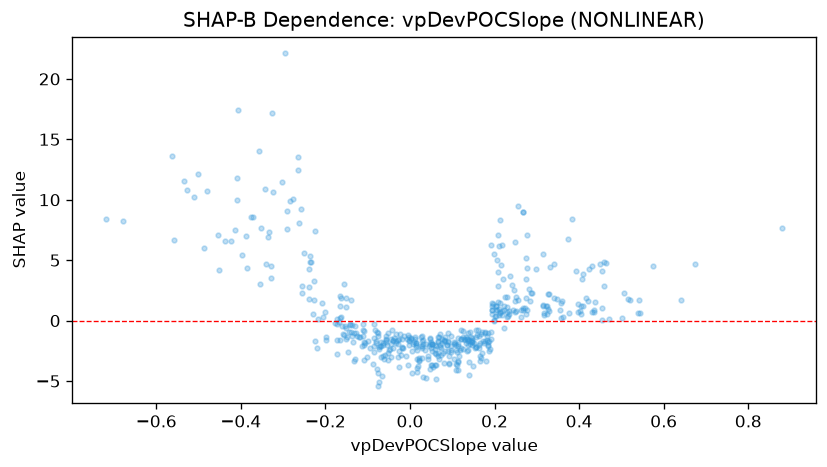

The file beside this chart, header and first rows:
feature_value, shap_value
-0.3021, 11.51
-0.5277, 10.79
-0.0784, -0.9732
-0.2009, 0.6822
0.3243, 0.5268
-0.0322, -1.084
0.3145, 1.251
0.0118, -1.361
0.1775, -0.903
0.2103, 0.9484
0.0274, -1.248
-0.3753, 8.61
-0.2617, 8.098
-0.3537, 3.036
0.2497, 0.7977
0.1335, -1.324
-0.133, -1.047
-0.0566, -1.274
0.0757, -1.821
0.3177, 0.6659
0.4152, 1.888
0.0799, -1.686
-0.1386, -0.9068
0.0298, -1.914
0.2232, 0.8964
0.1508, -1.853
0.2621, 0.8497
0.1348, -2.507
0.0919, -2.931
-0.0631, -1.817
-0.074, -2.32
0.0488, -1.753
-0.0255, -1.56
-0.0747, -1.273
-0.3533, 7.699
0.3293, 0.7967
-0.0428, -0.7967
-0.0942, -2.3
-0.3866, 4.33
-0.0848, -0.3051
0.2742, 5.149
-0.0831, -0.796
0.0974, -1.298
0.0751, -1.533
-0.0179, -1.538
-0.438, 6.587
-0.0572, -1.565
0.1949, 0.8625
0.1854, -1.018
-0.1664, 1.181
0.1932, 1.209
-0.0444, -1.527
-0.1416, -0.2713
0.1193, -2.423
-0.0139, -1.235
-0.0737, -2.168
0.1048, -1.747
-0.0101, -2.935
-0.1274, -1.037
-0.2262, 3.285
... 434 more rows
